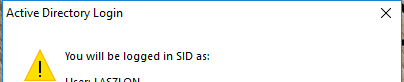
Task: SID OPen Close etc.
Workflow: OpenSIDclosetest

Step 1: Open Application 'SID.exe Active' on the dialog in window 'Active Directory Login' (sid.exe)

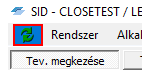
Step 2: click on the menu item 'Frissítés' (sid.exe)

Step 3: click on the menu item 'Refresh' (sid.exe) (same screen as step 2)
